Run: headless pygame with SDL's dummy video driver; simulated clock (each Clock.tick advances the game by its frame time, no real sleeping); random seed 0; keys injected as events and as key.get_pressed() state; mouse plan: one left click at the window centre at the start of phase 2, then a move to the lower-right quarter at the start of phase 3.
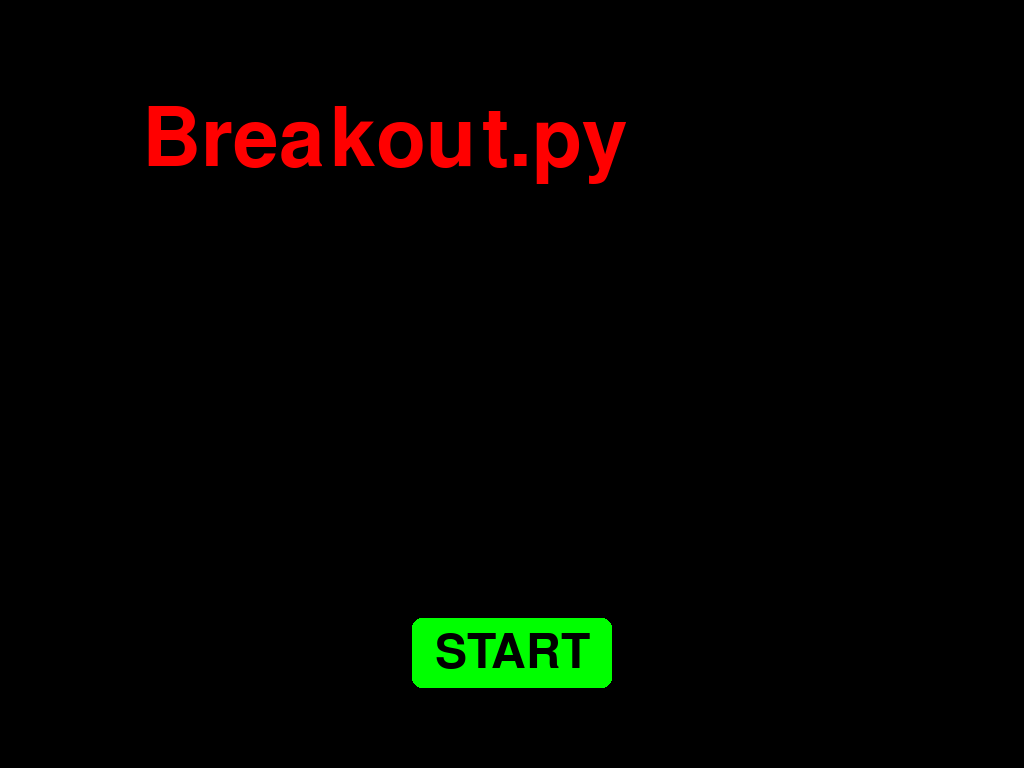
Frame 1 of 4 · flips 1–60 · no input
Frame 2 of 4 · flips 61–180 · clicked the window centre · tapped SPACE, RETURN · held RIGHT (→), D · screen unchanged from frame 1, image omitted
Frame 3 of 4 · flips 181–300 · moved the mouse to the lower-right quarter · held DOWN (↓), S · screen unchanged from frame 2, image omitted
Frame 4 of 4 · flips 301–420 · held LEFT (←), A, UP (↑), W · screen unchanged from frame 3, image omitted

The pygame program that drew these frames:

import pygame
import random
import math
import sys

pygame.init()
upgrade1 = []
upgrade2 = []
upgrade3 = []
mapChoice=[]
statsToPrint=[]
Fps = pygame.time.Clock()
BlockWidth = 53
BlockHeight = 53
spacing = 2
rerolls = 0
pygame.display.set_caption("BREAKOUT")
screen = pygame.display.set_mode((0,0), pygame.RESIZABLE)
ScreenWidth = screen.get_width()
ScreenHeight = screen.get_height()
alpha_layer = pygame.Surface((ScreenWidth,ScreenHeight),pygame.SRCALPHA)
price1 = None
price2 = None
price3 = None
rareLevel1= None
rareLevel2= None
rareLevel3= None
LeftPoint = 0
RightPoint = 0
coin_speed=1
gain=100#the amount of coins dropped by a block
TextFont = pygame.font.SysFont("Helvetica", 70)
TextFontSmall = pygame.font.SysFont("Helvetica", 40)
TextFontXSmall = pygame.font.SysFont("Helvetica", 30)
TitleFont = pygame.font.SysFont("Courier new",120)
Clock = 120
RenderRight = TextFont.render(str(int(RightPoint)) + "$", True, (255, 0, 0))
bought1 = False
bought2 = False
bought3 = False
level=1
Blocks=set()
mapBlank = [
    [0, 0, 0, 0, 0, 0, 0, 0],
    [0, 0, 0, 0, 0, 0, 0, 0],
    [0, 0, 0, 0, 0, 0, 0, 0],
    [0, 0, 0, 0, 0, 0, 0, 0],
    [0, 0, 0, 0, 0, 0, 0, 0],
    [0, 0, 0, 0, 1, 0, 0, 0],
    [0, 0, 0, 0, 0, 0, 0, 0],
    [0, 0, 0, 0, 0, 0, 0, 0]
]
map7 = [
    [0, 1, 0, 0, 0, 1, 0, 0],
    [0, 0, 0, 0, 0, 0, 0, 0],
    [1, 1, 1, 0, 1, 1, 1, 0],
    [1, 1, 1, 0, 1, 1, 1, 0],
    [1, 1, 1, 0, 1, 1, 1, 0],
    [0, 1, 0, 0, 0, 1, 0, 0],
    [0, 1, 0, 0, 0, 1, 0, 0],
    [0, 0, 0, 0, 0, 0, 0, 0]
]
map6 = [
    [0, 0, 1, 1, 1, 1, 0, 0],
    [0, 1, 1, 1, 1, 1, 1, 0],
    [1, 1, 1, 0, 0, 1, 1, 0],
    [1, 1, 0, 0, 0, 0, 1, 0],
    [1, 1, 1, 0, 1, 0, 1, 0],
    [0, 1, 1, 1, 1, 0, 0, 0],
    [0, 0, 1, 1, 0, 0, 0, 0],
    [0, 0, 0, 0, 0, 0, 0, 0]
]
map5 = [
    [0, 0, 0, 0, 1, 0, 0, 0],
    [1, 1, 0, 0, 0, 1, 0, 0],
    [0, 1, 1, 1, 1, 1, 1, 0],
    [1, 1, 0, 0, 0, 1, 0, 0],
    [0, 0, 0, 0, 1, 0, 0, 0],
    [0, 0, 0, 0, 0, 0, 0, 0],
    [0, 0, 0, 0, 0, 0, 0, 0],
    [0, 0, 0, 0, 0, 0, 0, 0]
]
map4 = [
    [0, 0, 1, 1, 1, 1, 1, 0],
    [0, 0, 0, 0, 1, 0, 0, 0],
    [0, 0, 1, 1, 1, 1, 1, 0],
    [0, 0, 1, 0, 1, 0, 1, 0],
    [0, 0, 1, 1, 1, 1, 1, 0],
    [0, 0, 0, 1, 0, 1, 0, 0],
    [0, 0, 1, 1, 0, 1, 1, 0],
    [0, 0, 0, 0, 0, 0, 0, 0]
]

map3 = [
    [0, 1, 1, 1, 1, 1, 1, 0],
    [0, 1, 0, 1, 1, 0, 1, 0],
    [0, 1, 1, 1, 1, 1, 1, 0],
    [0, 1, 0, 0, 0, 0, 1, 0],
    [0, 1, 1, 1, 1, 1, 1, 0],
    [0, 0, 1, 0, 0, 1, 0, 0],
    [0, 1, 1, 0, 1, 1, 0, 0],
    [0, 0, 0, 0, 0, 0, 0, 0]
]

map2 = [
    [0, 1, 0, 0, 0, 1, 0, 0],
    [1, 0, 1, 0, 1, 0, 1, 0],
    [1, 0, 0, 1, 0, 0, 1, 0],
    [1, 0, 0, 0, 0, 0, 1, 0],
    [0, 1, 0, 0, 0, 1, 0, 0],
    [0, 0, 1, 0, 1, 0, 0, 0],
    [0, 0, 0, 1, 0, 0, 0, 0],
    [0, 0, 0, 0, 0, 0, 0, 0]
]
map1 = [
    [0, 1, 1, 1, 1, 1, 1,0],
    [0, 1, 1, 1, 1, 1, 1,0],
    [0, 0, 1, 0, 1, 0, 0,0],
    [0, 1, 0, 0, 0, 1, 0, 0],
    [1, 0, 0, 0, 0, 0, 1, 0],
    [0, 1, 0, 0, 0, 1, 0, 0],
    [0, 0, 1, 0, 1, 0, 0, 0],
    [0, 0, 0, 1, 0, 0, 0, 0]

]
state="start"
#maps=[map1, map2, map3, map4, map5, map6, map7]
maps = [mapBlank]
safeMaps= maps.copy()
rarities={"common" :  [1,(130,130,130)],
          "rare": [1.5,(47,147,255)],
          "epic": [2.5,(168,0,255)],
          "legendary": [3.5,(255,156,0)]
          }
def foundation(level):
    global gain
    gain += level
def featherweight(level):
    global coin_speed
    coin_speed *= (1-(level/50))


Stats = {
    "foundation": 0,
    "featherweight" : [0, 30]
}

upgradesCommon = [
    ["Foundation(Common) (+1 Gain)", foundation, rarities["common"],"foundation"],
    ["FeatherWeight(Common) (-2% coin speed)", featherweight, rarities["common"],"featherweight"]
]
upgradesRare = [
    ["Foundation(Rare) (+2 Gain)", foundation,rarities["rare"],"foundation"],
    ["FeatherWeight(Rare) (-4% coin speed)", featherweight, rarities["rare"],"featherweight"]
]
upgradesEpic = [
    ["Foundation(Epic) (+3 Gain)", foundation, rarities["epic"],"foundation"],
    ["FeatherWeight(Epic) (-6% coin speed)", featherweight, rarities["epic"],"featherweight"]
]
upgradesLegendary = [
    ["Foundation(Legendary!) (+4 Gain)", foundation, rarities["legendary"],"foundation"],
    ["FeatherWeight(Legendary!) (-8% coin speed)", featherweight, rarities["legendary"],"featherweight"]
]

#CLASS PADDLE
class Paddle:
    def __init__(self, x, y):
        self.height=30
        self.width=110
        self.rect = pygame.Rect(x - self.width/2, y, self.width, self.height)
        self.speed=6
    def move(self, key_front, key_back):
        keys=pygame.key.get_pressed()
        if keys[key_back]:
            self.rect.x -= self.speed
        if keys[key_front]:
            self.rect.x += self.speed
        if self.rect.left < ScreenWidth/2 -220:
            self.rect.left = int(ScreenWidth/2 -220)
        if self.rect.right > int(ScreenWidth/2 + 220):
            self.rect.right = int(ScreenWidth/2 + 220)
    def draw(self, surface):
        pygame.draw.rect(surface, (255, 255, 255), self.rect, border_radius=20)


class Ball:
    def __init__(self, x, y):
        self.radius = 12
        self.rect = pygame.Rect(x - self.radius, y - self.radius, 24, 24)
        self.x = float(self.rect.x)
        self.y = float(self.rect.y)
        self.VertVel = 2.2
        self.HoriVel = 0

    def move(self):
        self.x += self.HoriVel
        self.y -= self.VertVel
        self.rect.x = int(self.x)
        self.rect.y = int(self.y)
        if self.rect.top <= 0 and self.VertVel > 0:
            self.VertVel *= -1
            self.y = 0
            self.rect.top = 0
        if self.rect.left <= ScreenWidth /2 -220 and self.HoriVel < 0:
            self.HoriVel *= -1
            self.x = ScreenWidth /2 -220
            self.rect.left = int(ScreenWidth/2 -220)
        if self.rect.right >= ScreenWidth /2 + 220 and self.HoriVel > 0:
            self.HoriVel *= -1
            self.x = ScreenWidth /2 +220 - self.rect.width
            self.rect.right = int(ScreenWidth /2 +220)

    def collide(self, paddle):
        if paddle.rect.colliderect(self.rect):
            distance = self.rect.centerx - paddle.rect.centerx
            direction = distance / (paddle.width / 2)
            direction = max(-1.0, min(1.0, direction))

            self.HoriVel = direction * 2.2
            if abs(self.HoriVel) < 0.5:
                self.HoriVel = 0.6 if direction >= 0 else -0.6

            self.rect.bottom = paddle.rect.top
            self.y = float(self.rect.y)
            self.VertVel = 2.2

    def LossDetection(self):
        return self.rect.top >= ScreenHeight

    def draw(self, surface):
        pygame.draw.circle(surface, (255, 0, 0), self.rect.center, self.radius)
        pygame.draw.circle(surface, (0, 0, 0), self.rect.center, self.radius, 2)
class Block:
    def __init__(self, x, y):
        self.rect = pygame.Rect(x, y, 48, 48)
    def collide(self, ball):
        if ball.rect.colliderect(self.rect):
            overlapX = min(self.rect.right, ball.rect.right) - max(self.rect.left, ball.rect.left)
            overlapY = min(self.rect.bottom, ball.rect.bottom) - max(self.rect.top, ball.rect.top)
            if overlapX < overlapY:
                ball.HoriVel *= -1
                if ball.HoriVel > 0:
                     ball.rect.left = self.rect.right
                else:
                    ball.rect.right = self.rect.left
                ball.x = float(ball.rect.x) # <-- ADD THIS LINE
            elif overlapY < overlapX:
                ball.VertVel *= -1
                if ball.VertVel > 0:
                    ball.rect.bottom = self.rect.top
                else:
                    ball.rect.top = self.rect.bottom
                ball.y = float(ball.rect.y) # <-- ADD THIS LINE
            return True
        return False
    def draw(self, surface):
        pygame.draw.rect(surface, (255, 255, 255), self.rect, border_radius=3)
class Coin:
    def __init__(self, x, y):
        self.rect = pygame.Rect(x, y, 20, 20)
        self.vertVel = 0
        self.horiVel = 0
        self.gravity = random.uniform(0.13, 0.17)
        self.friction = random.uniform(0.8, 0.98)
        self.coinStuck = False
    def collidePaddle(self, paddle):
        if paddle.rect.colliderect(self.rect):
            return True
        return False
    def collideBlock(self,Block):
        if Block.rect.colliderect(self.rect):
            overlapX = min(Block.rect.right, self.rect.right) - max(Block.rect.left, self.rect.left)
            overlapY = min(Block.rect.bottom, self.rect.bottom) - max(Block.rect.top, self.rect.top)
            if overlapX < overlapY:
                self.horiVel *= -1
                if self.horiVel > 0:
                    self.rect.left = Block.rect.right
                else:
                    self.rect.right = Block.rect.left
            elif overlapY < overlapX:
                if self.vertVel > 0 and self.rect.bottom > Block.rect.top and self.rect.top < Block.rect.top:
                    self.vertVel = 0
                    self.rect.bottom = Block.rect.top  # Snap clean to top
                else:
                    self.vertVel *= -0.5
                    if self.vertVel > 0:
                        self.rect.top = Block.rect.bottom
                    else:
                        self.rect.bottom = Block.rect.top
    def move(self):
        if random.choice([True, False]) == True:
            self.horiVel *= self.friction
        if self.rect.top <= 0:
            self.rect.top = 0
            self.vertVel = self.vertVel * -1
        if self.rect.left <= ScreenWidth/2 -220:
            self.rect.left = int(ScreenWidth/2 -220)
            self.horiVel *= -1
        if self.rect.right >= ScreenWidth /2 +220:
            self.horiVel *= -1
            self.rect.right = int(ScreenWidth/2 +220)

        self.vertVel += self.gravity
        self.rect.x += self.horiVel
        self.rect.y += self.vertVel * coin_speed
    def draw(self, surface):
        pygame.draw.circle(surface, (255, 255, 0), self.rect.center, 8)
        pygame.draw.circle(surface, (0, 0, 0), self.rect.center, 8, 2)
class Border:
    def __init__(self, x):
        self.x = x
        self.top= 0
        self.bottom = ScreenHeight
    def draw(self, surface):
        pygame.draw.line(surface,(255,255,255),(self.x, self.top),(self.x, self.bottom), 1)
class Button:
    def __init__(self, x, y, width, height):
        self.x = x
        self.y = y
        self.width = width
        self.height = height
        self.rect = pygame.Rect(self.x, self.y, self.width, self.height)

    def draw(self, screen, ButtonColor, text, TextColor, Width=0, border=10, Font=TextFont,BorderColour=None):
        pygame.draw.rect(screen, ButtonColor, self.rect, Width, border_radius=border)
        if BorderColour is not None:
            pygame.draw.rect(screen, BorderColour, self.rect, 4, border_radius=border)
        text_element = Font.render(text, True, TextColor)
        TextRect = text_element.get_rect()
        TextRect.centerx = self.rect.centerx
        TextRect.centery = self.rect.centery
        screen.blit(text_element, TextRect)

    def clickable(self, event):
        if event.type == pygame.MOUSEBUTTONDOWN:
            if event.button == 1:
                if self.rect.collidepoint(pygame.mouse.get_pos()):
                    return True
        return False

class Text:
    def __init__(self, x, y):
        self.x = x
        self.y = y

    def draw(self, screen, TextColor, string, TextFont=TextFontSmall):
        text_surf = TextFont.render(string, True, TextColor)
        screen.blit(text_surf, (self.x, self.y))

paddle1= Paddle(ScreenWidth/2, ScreenHeight-40)
ball1 = Ball(ScreenWidth/2, ScreenHeight-150)
def randomize():
    global maps
    if len(maps) == 0:
        maps=safeMaps.copy()
    mapChoice = random.choice(maps)
    maps.remove(mapChoice)
    return mapChoice
def loadLevel(map):
    for line, lineValue in enumerate(map):
        for column, value in enumerate(lineValue):
            if value == 1:
                x = ScreenWidth/2 -220 + column * (BlockWidth + spacing)
                y = 50 + line * (BlockHeight + spacing)
                new_block = Block(x, y)
                new_block.rect = pygame.Rect(x, y, BlockWidth, BlockHeight)
                Blocks.add(new_block)
    ball1.rect.width = 24
    ball1.rect.height = 24
    ball1.rect.centerx = int(ScreenWidth / 2)
    ball1.rect.centery = ScreenHeight - 150
    ball1.x = float(ball1.rect.x)
    ball1.y = float(ball1.rect.y)
    ball1.HoriVel=0
    ball1.VertVel=2.2
    paddle1.rect.centerx=int(ScreenWidth/2)
    paddle1.rect.centery=ScreenHeight -40
buttonUpgrade1 = Button(150, 150, 800, 50)
buttonUpgrade2 = Button(150, 250, 800, 50)
buttonUpgrade3 = Button(150, 350, 800, 50)
def setup_upgrades():
    global upgrade1, upgrade2, upgrade3, bought1, bought2, bought3, rareLevel1, rareLevel2, rareLevel3, price1, price2, price3, rerollPrice

    OpenKeys = []
    for key, value in Stats.items():
        if type(value) == list:
            if value[0] < value[1]:
                OpenKeys.append(key)
        else:
            OpenKeys.append(key)

    OpenCommon = []
    for x in upgradesCommon:
        if x[3] in OpenKeys:
            OpenCommon.append(x)

    OpenRare = []
    for x in upgradesRare:
        if x[3] in OpenKeys:
            OpenRare.append(x)

    OpenEpic = []
    for x in upgradesEpic:
        if x[3] in OpenKeys:
            OpenEpic.append(x)

    OpenLegend = []
    for x in upgradesLegendary:
        if x[3] in OpenKeys:
            OpenLegend.append(x)

    if len(OpenCommon) == 0:
        OpenCommon = upgradesCommon
        OpenRare = upgradesRare
        OpenEpic = upgradesEpic
        OpenLegend = upgradesLegendary

    chosen_pools = random.choices(
        (OpenCommon, OpenRare, OpenEpic, OpenLegend),(10, 5, 2, 1),k=3)

    bought1 = False
    bought2 = False
    bought3 = False
    rerollPrice = math.pow(4, rerolls + 1)

    # 8. Pull a random upgrade out of the valid pools you rolled
    upgrade1 = random.choice(chosen_pools[0])
    upgrade2 = random.choice(chosen_pools[1])
    upgrade3 = random.choice(chosen_pools[2])

    # ... (Keep your exact rareLevel check and price calculation logic here)
    if upgrade1[2] == rarities["common"]:
        rareLevel1=1
    if upgrade1[2] == rarities["rare"]:
        rareLevel1=2
    if upgrade1[2] == rarities["epic"]:
        rareLevel1=3
    if upgrade1[2] == rarities["legendary"]:
        rareLevel1=4
    if upgrade2[2] == rarities["common"]:
        rareLevel2=1
    if upgrade2[2] == rarities["rare"]:
        rareLevel2=2
    if upgrade2[2] == rarities["epic"]:
        rareLevel2=3
    if upgrade2[2] == rarities["legendary"]:
        rareLevel2=4
    if upgrade3[2] == rarities["common"]:
        rareLevel3=1
    if upgrade3[2] == rarities["rare"]:
        rareLevel3=2
    if upgrade3[2] == rarities["epic"]:
        rareLevel3=3
    if upgrade3[2] == rarities["legendary"]:
        rareLevel3=4
    price1 = int(calculate(upgrade1))
    price2 = int(calculate(upgrade2))
    price3 = int(calculate(upgrade3))
def calculate(upgrade):
    rarityMult = upgrade[2][0]
    upgradeKey = upgrade[3]
    statLvl = Stats.get(upgradeKey)
    if type(statLvl) == list:
        statLvl = statLvl[0]
    basePrice = 12 * math.pow(1.5, statLvl)
    return int(basePrice * rarityMult * random.uniform(0.8,1.2))

def load_upgrades():
    if bought1 == True:
        buttonUpgrade1.draw(screen,(0,100,0),upgrade1[0] + str(price1) + "$",(0,0,0), Font= TextFontSmall, BorderColour= upgrade1[2][1])
    elif bought1 == False:
        buttonUpgrade1.draw(screen,upgrade1[2][1],upgrade1[0] + str(price1)+"$",(0,0,0), Font= TextFontSmall)

    if bought2 == True:
        buttonUpgrade2.draw(screen,(0,100,0),upgrade2[0] + str(price2) +"$",(0,0,0), Font= TextFontSmall, BorderColour= upgrade2[2][1])
    elif bought2 == False:
        buttonUpgrade2.draw(screen,upgrade2[2][1],upgrade2[0] + str(price2)+"$",(0,0,0), Font= TextFontSmall)

    if bought3 == True:
        buttonUpgrade3.draw(screen,(0,100,0),upgrade3[0] + str(price3) + "$",(0,0,0), Font= TextFontSmall, BorderColour= upgrade3[2][1])
    elif bought3 == False:
        buttonUpgrade3.draw(screen,upgrade3[2][1],upgrade3[0] + str(price3) + "$",(0,0,0), Font= TextFontSmall)
def load_stats():
    global statsToPrint
    x = ScreenWidth - 400
    y = 130
    for key, value in Stats.items():
        if type(value) == list:
            if value[0] > 0:
                statsToPrint.append(key + ": " + str(value[0])+"/"+ str(value[1]))
        else:
            if value > 0:
                statsToPrint.append(key + ": " + str(value))
    for stat in statsToPrint:
        statSurf = TextFontXSmall.render(stat, True, (255,255,255))
        screen.blit(statSurf, (x, y))
        y += 30
    statsToPrint = []

border1 = Border(ScreenWidth/2-220)
border2 = Border(ScreenWidth/2+220)
buttonPlay = Button(ScreenWidth/2 - 100, ScreenHeight-150, 200, 70)
buttonContinue = Button(ScreenWidth/2, ScreenHeight-150, 250, 70)
buttonReroll = Button(ScreenWidth - 300, 50, 200, 50)
titleText = Text(ScreenWidth/2 - 370,100)


coins=[]
Running = True
while Running:
    Fps.tick(Clock)
    for event in pygame.event.get():
        if event.type == pygame.QUIT:
            print(RightPoint)
            Running = False
            pygame.quit()
            sys.exit()
        elif buttonPlay.clickable(event) and state == "start":
            state = "gameplay"
            loadLevel(randomize())
        elif state == "upgrades":
            if buttonContinue.clickable(event):
                level += 1
                state = "gameplay"
                loadLevel(randomize())
            elif buttonUpgrade1.clickable(event) and bought1 == False and RightPoint >= price1:
                bought1 = True
                RightPoint -= price1
                upgrade1[1](rareLevel1)
                if type(Stats[upgrade1[3]]) == list:
                    Stats[upgrade1[3]][0] += rareLevel1
                else:
                    Stats[upgrade1[3]] += rareLevel1
            elif buttonUpgrade2.clickable(event) and bought2 == False and RightPoint >= price2:
                bought2 = True
                RightPoint -= price2

                upgrade2[1](rareLevel2)
                if type(Stats[upgrade2[3]]) == list:
                    Stats[upgrade2[3]][0] += rareLevel2
                else:
                    Stats[upgrade2[3]] += rareLevel2
            elif buttonUpgrade3.clickable(event) and bought3 == False and RightPoint >= price3:
                bought3 = True
                RightPoint -= price3
                upgrade3[1](rareLevel3)
                if type(Stats[upgrade3[3]]) == list:
                    Stats[upgrade3[3]][0] += rareLevel3
                else:
                    Stats[upgrade3[3]] += rareLevel3

            elif buttonReroll.clickable(event) and RightPoint >= rerollPrice:
                rerolls += 1
                RightPoint -= rerollPrice
                setup_upgrades()
            RenderRight = TextFont.render(str(int(RightPoint)) + "$", True, (255, 0, 0))
        elif event.type == pygame.KEYDOWN:
            if event.key == pygame.K_SPACE:
                if state == "gameplay":
                    state = "pause"
                elif state == "pause":
                    state = "gameplay"
    if state == "start":
        screen.fill((0,0,0))
        buttonPlay.draw(screen,(0,255,0), "START", (0,0,0))
        titleText.draw(screen, (255,0,0), "Breakout.py",TextFont=TitleFont)
    if state == "upgrades":
        screen.fill((0, 0, 0))
        paddle1.draw(screen)
        ball1.draw(screen)
        border1.draw(screen)
        border2.draw(screen)
        alpha_layer.fill((0,0,0, 220))
        screen.blit(alpha_layer, (0,0))
        screen.blit(RenderRight, (0 + 30, 0 + 30))
        buttonContinue.draw(screen,(0,255,0), "continue", (0,0,0))
        buttonReroll.draw(screen, (200, 200, 200),"Reroll " + str(int(rerollPrice)) + "$", (255,255,255), border = 5, Font= TextFontSmall)
        load_upgrades()
        load_stats()

    if state == "pause":
        screen.fill((0, 0, 0))
        for block in Blocks:
            block.draw(screen)
        for coin in coins:
            coin.draw(screen)
        paddle1.draw(screen)
        ball1.draw(screen)
        border1.draw(screen)
        border2.draw(screen)
        screen.blit(RenderRight, (0 + 30, 0 + 30))
        alpha_layer.fill((0,0,0, 150))
        screen.blit(alpha_layer, (0,0))
    if state == "loss":
        screen.fill((0, 0, 0))
        for block in Blocks:
            block.draw(screen)
        for coin in coins:
            coin.draw(screen)
        paddle1.draw(screen)
        ball1.draw(screen)
        border1.draw(screen)
        border2.draw(screen)
        screen.blit(RenderRight, (0 + 30, 0 + 30))
        alpha_layer.fill((0,0,0, 150))
        screen.blit(alpha_layer, (0,0))
    if state == "gameplay":
        screen.fill((50, 50, 50))
        ball1.move()
        paddle1.move(pygame.K_d, pygame.K_a)
        ball1.collide(paddle1)

        for block in list(Blocks):
            block.draw(screen)
            if block.collide(ball1):
                Blocks.remove(block)
                for i in range(gain):
                    coin = Coin(block.rect.centerx, block.rect.centery)
                    coin.horiVel = random.uniform(-1.5, 1.5)
                    coin.vertVel = random.uniform(-5, -2)
                    coins.append(coin)
        for coin in list(coins):

            coin.draw(screen)
            BlocksToCheck=Blocks.copy()
            coin.speed = 0
            coin.move()
            for block in list(BlocksToCheck):
                coin.collideBlock(block)
                if block.rect.bottom <= coin.rect.top:
                    BlocksToCheck.remove(block)
            if coin.collidePaddle(paddle1):
                coins.remove(coin)
                RightPoint+=1
                RenderRight = TextFont.render(str(int(RightPoint)) + "$", True, (255, 0, 0))
            elif coin.rect.top >= ScreenHeight:
                coins.remove(coin)
        if len(coins) == 0 and len(Blocks) == 0:
            print(Stats)
            rerolls=0
            state = "upgrades"
            setup_upgrades()

        paddle1.draw(screen)
        ball1.draw(screen)
        border1.draw(screen)
        border2.draw(screen)
        if ball1.LossDetection():
            RightPoint = 0
            coins = []
            state="start"
            Blocks.clear()
            RenderRight = TextFont.render(str(int(RightPoint)) + "$", True, (255, 0, 0))
        screen.blit(RenderRight, (0 + 30, 0 + 30))
    pygame.display.flip()
